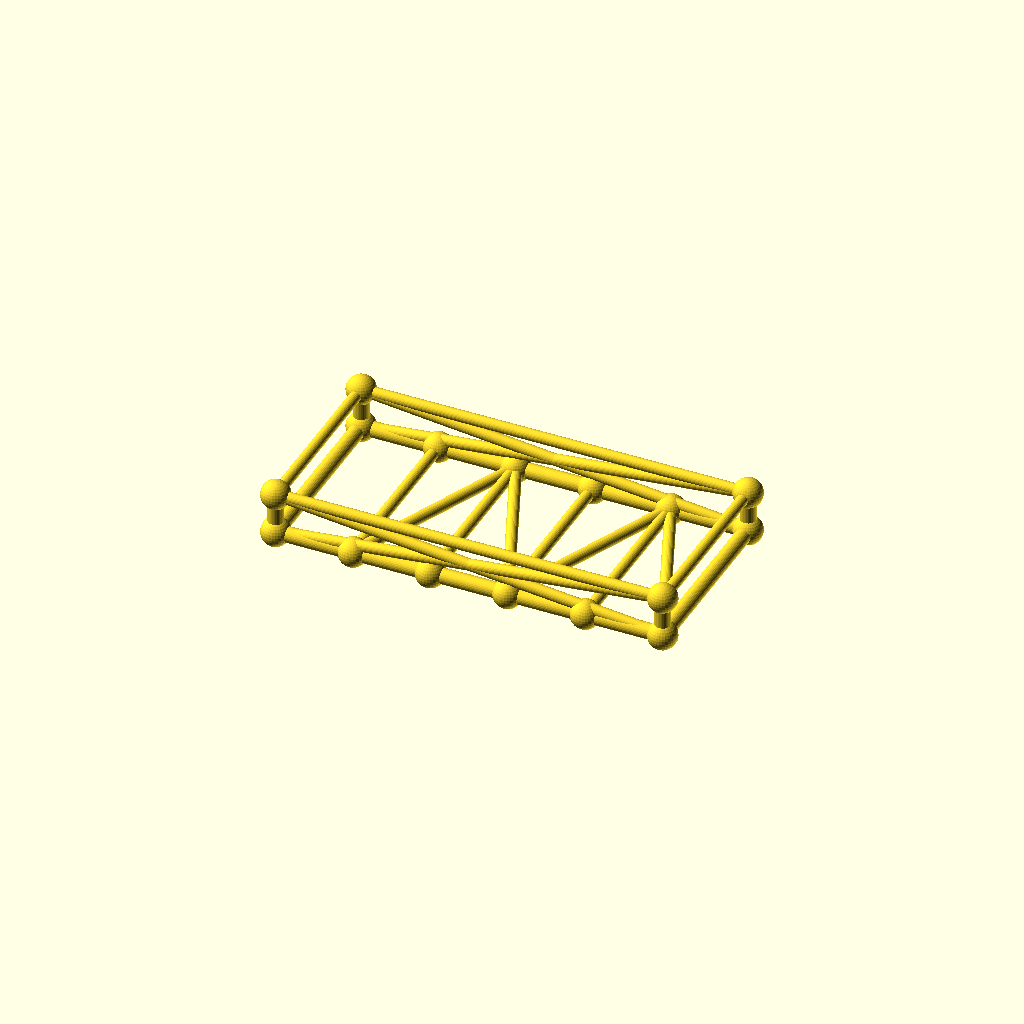
Cell 1: the model at its default parameters.
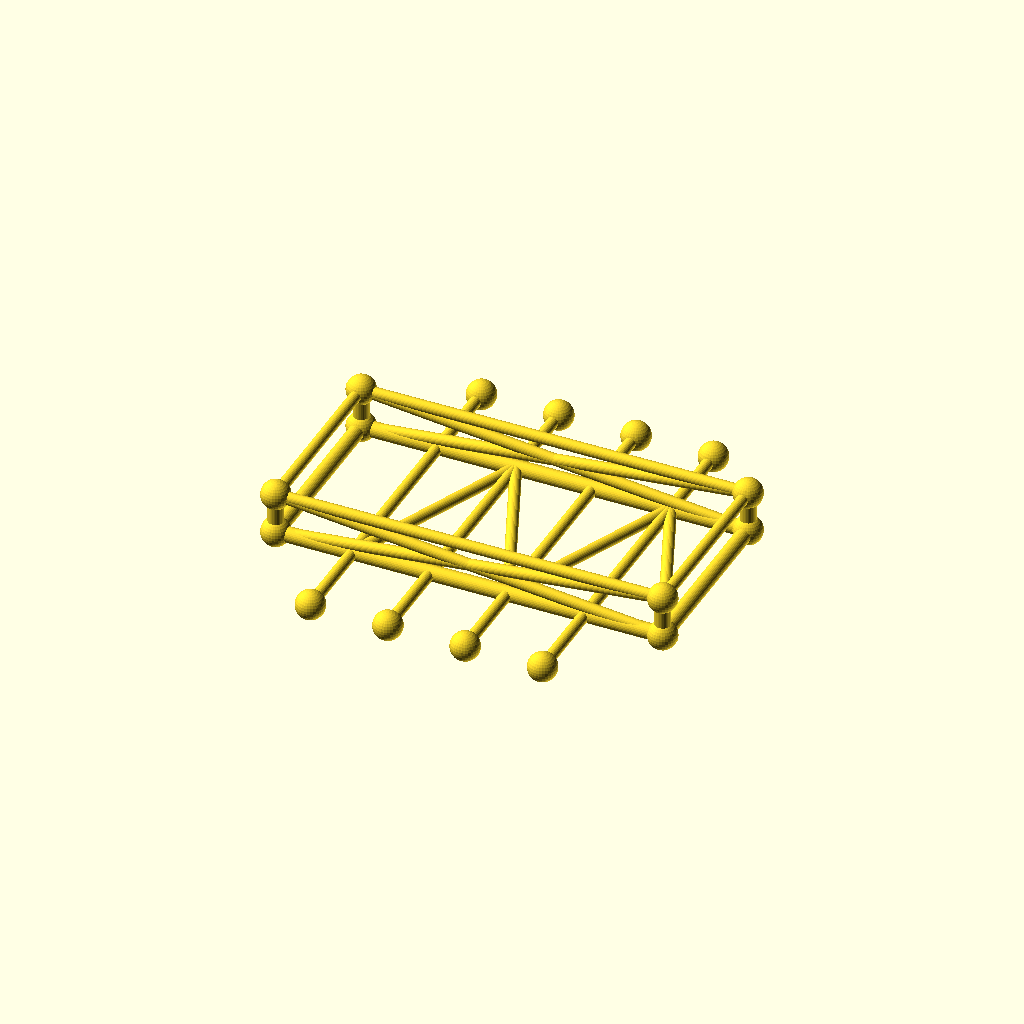
Cell 2 — frame_w set to 180, the other parameters unchanged.
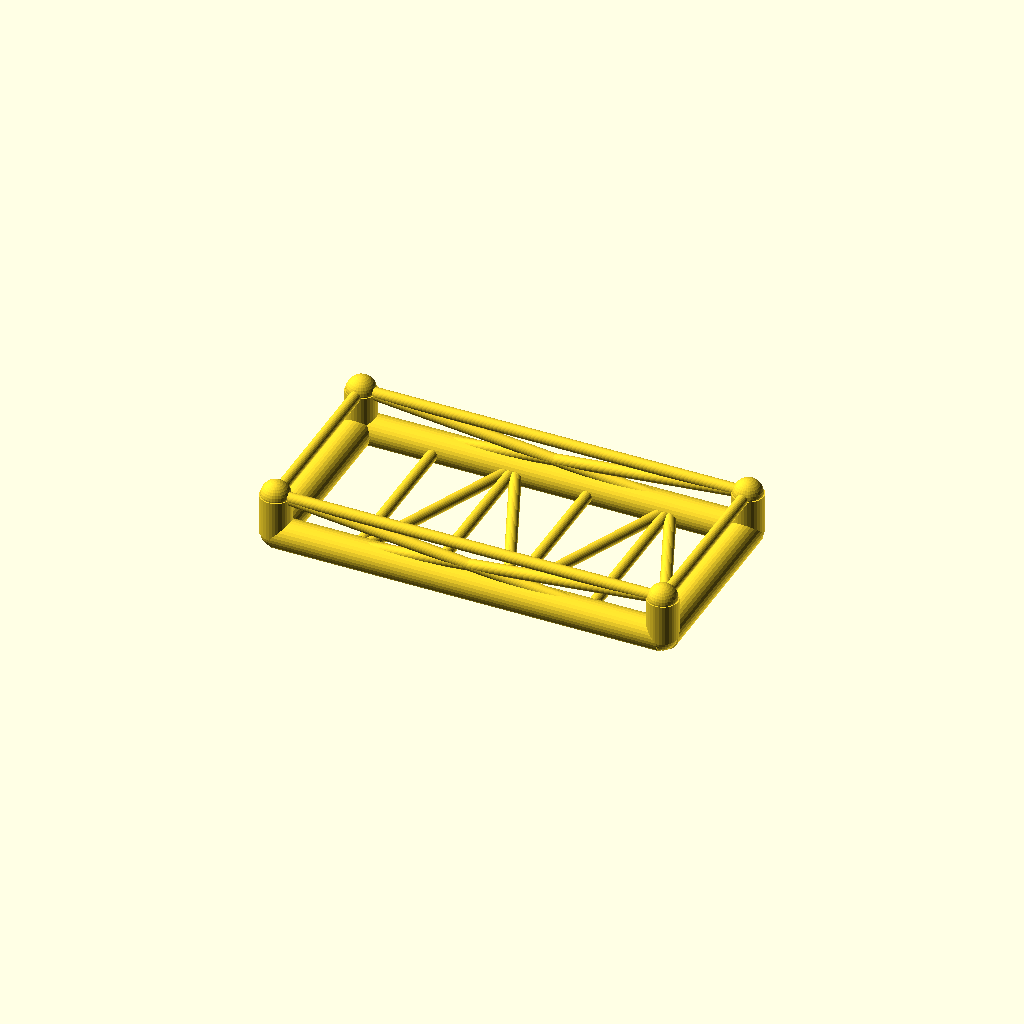
Cell 3: the same model with chord_r = 7.6.
One fixed orthographic camera (rotation 55°, 0°, 25°; colour scheme Cornfield) for every cell.
OpenSCAD source file optional_data/data/gen3/chassisframes/part_0074.scad:
$fn = 32;

// ----------------------------------------------------------------------
// Chassis frame: 190 x 90 mm, 20 mm tall, 4 cross members
// ----------------------------------------------------------------------

// --- parameters (mm) ---
frame_l = 190;            // frame length, X
frame_w = 90;             // frame width, Y
frame_h = 20;             // frame height, Z
crossings = 4;            // number of cross members
chord_r = 3.8;            // main tube radius
diag_r = 2.8;             // brace radius
joint_r = 7.08;           // joint ball radius

cross_x = [-57, -19, 19, 57];
floor_nodes = [[-57, -45, 0], [-19, 45, 0], [19, -45, 0], [57, 45, 0]];
bottom = [[-95, -45, 0], [95, -45, 0], [95, 45, 0], [-95, 45, 0]];
top = [[-95, -45, 20], [95, -45, 20], [95, 45, 20], [-95, 45, 20]];

module member(a, b, r) {
  /* rod: cylinder from joint a to joint b */
  d = b - a;
  length = norm(d);
  translate(a) rotate([0, acos(d[2] / length), atan2(d[1], d[0])])
    cylinder(h = length, r = r);
}

module joint(p, r) {
  /* ball at the joint centre */
  translate(p) sphere(r = r);
}

/* bottom rails, one member per side */
member(bottom[0], bottom[1], chord_r);
member(bottom[1], bottom[2], chord_r);
member(bottom[2], bottom[3], chord_r);
member(bottom[3], bottom[0], chord_r);
/* cross members */
for (i = [0 : crossings - 1]) {
  member([cross_x[i], -frame_w / 2, 0], [cross_x[i], frame_w / 2, 0], diag_r);
}
/* floor zig-zag brace between the cross member ends */
member(bottom[0], floor_nodes[0], diag_r);
for (i = [0 : crossings - 2]) member(floor_nodes[i], floor_nodes[i + 1], diag_r);
member(floor_nodes[crossings - 1], bottom[1], diag_r);
/* corner posts and top ring */
for (c = [0 : 3]) member(bottom[c], top[c], chord_r);
member(top[0], top[1], diag_r);
member(top[1], top[2], diag_r);
member(top[2], top[3], diag_r);
member(top[3], top[0], diag_r);
/* face crosses on the two long sides */
member(bottom[0], top[1], diag_r);
member(top[0], bottom[1], diag_r);
member(bottom[3], top[2], diag_r);
member(top[3], bottom[2], diag_r);
/* joint balls */
for (c = [0 : 3]) joint(bottom[c], joint_r);
for (c = [0 : 3]) joint(top[c], joint_r);
for (i = [0 : crossings - 1]) joint([cross_x[i], -frame_w / 2, 0], joint_r);
for (i = [0 : crossings - 1]) joint([cross_x[i], frame_w / 2, 0], joint_r);
Parameter table extracted from the source (name, type, default, range or options):
frame_l: number, default 190
frame_w: number, default 90
frame_h: number, default 20
crossings: number, default 4
chord_r: number, default 3.8
diag_r: number, default 2.8
joint_r: number, default 7.08
cross_x: vector, default [-57, -19, 19, 57]
